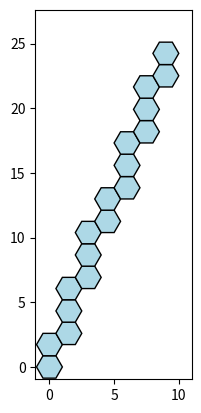

The script that saved this image:
#! python3

'''
    Implemented from 
    https://www.redblobgames.com/grids/hexagons/
'''

import math
import matplotlib.pyplot as plt
import matplotlib.patches as patches


def chain(*iterables):
    """ Convenience chaining iterables """ 
    for iterable in iterables:
        yield from iterable

class HalvesSqrt3:
    """
    Implements numbers of the form a + b*sqrt(3) and allows exact math on them
    Convenient for math on mulitples of 60°

    """
         
    SQRT3 = 1.7320508075688772935274463415

    def __init__(self, a, b):
        self.a = a
        self.b = b

    def __add__(self, other):
        if isinstance(other, HalvesSqrt3):
            return HalvesSqrt3(self.a + other.a, self.b+other.b)
        if not isinstance(other, (int, float)):
            raise TypeError(f"Expected HalvesSqrt3, int or float, got {type(other).__name__}")
        return HalvesSqrt3(self.a + other, self.b)


    def __mul__(self, other): # implement self*other
        """ only for float, int other """ 
        if isinstance(other, halvessqrt3):
            return halvessqrt3(self.a*other.a + 3*self.b*other.b,
                               self.a*other.b + self.b*other.a)
        if not isinstance(other, (int, float)):
            raise TypeError(f"Expected HalvesSqrt3, int or float, got {type(other).__name__}")
        return HalvesSqrt3(self.a*other, self.b*other)

    __rmul__ = __mul__

    def __float__(self):
        return self.a + self.b*HalvesSqrt3.SQRT3

    def __repr__(self):
        return f'{self.a:+}{self.b:+}√3'





class HexCell:
    _instances = {} # Store earlier instances

    UNIT_CORNERS = [(math.cos(i*math.pi/3), math.sin(i*math.pi/3)) for i in range(6) ]
    DIRECTIONS = [ # Todo: Do these directions match the ordering of the unit corners?
            (+1, 0, -1), 
            (+1, -1, 0), 
            (0, -1, +1), 
            (-1, 0, +1), 
            (-1, +1, 0), 
            (0, +1, -1),
    ]

    class AxesException(Exception):
        def __init__(self, message):
            self.message = message 
            super().__init__(self, message)


    def __new__(cls, *args):
        # Create new if it does not exist yet. 
        # This assures that coordinates always point to the same instance
        if args not in cls._instances:
            cls._instances[args] = super(HexCell, cls).__new__(cls)
        return cls._instances[args]


    def __init__(self, q, r, s = None):
        # Set axes
        q = q if not q is None else -r-s # Axial coordinate q
        r = r if not r is None else -q-s # Axial coordinate r
        s = s if not s is None else -q-r # Axial coordinate s
        if q+r+s!=0:
            raise HexCell.AxesException(f'Axes mismatch. q+r+s!=0 ({q}+{r}+{s}!=0)')
        self.q, self.r = q,r

    @property
    def s(self): # The third axis is calculated from the first two.
        return -self.q-self.r

    @property
    def qrs(self):
        return (self.q, self.r, self.s)

    @property
    def neighbours(self):
        yield from [self + HexCell(*self.DIRECTIONS[i]) for i in range(6) ]

    @property
    def polygon(self):
        size = 1 
        px = size * (                                    3 /2 * self.r)
        py = size * (math.sqrt(3) * self.q  +  math.sqrt(3)/2 * self.r)
        return [(px + size*x, py + size*y) for (x,y) in self.UNIT_CORNERS]



    def __truediv__(self, other):
        return 1/other*self
    def __mul__(self, other): # implement self*other
        return HexCell(self.q*other, self.r*other)
    __rmul__ = __mul__

    def __neg__(self):
        return -1*self

    def __add__(self, other):
        return HexCell(self.q + other.q, self.r + other.r)

    def __sub__(self, other): # self-other
        return self + -other

    def __abs__(self):
        q,r,s = self.qrs
        return (abs(q)+abs(r) + abs(s) ) //2

    def __round__(self):
        """ Implements cube rounding """
        q,r,s = (round(t) for t in self.qrs)
        q_diff = abs(q - self.q)
        r_diff = abs(r - self.r)
        s_diff = abs(s - self.s)
        if q_diff > r_diff and q_diff > s_diff:
            q = -(r)-(s)
        elif r_diff > s_diff:
            r = -(q)-(s)
        else:
            s = -(q)-(r)
        return HexCell(q,r,s)


    def generate_line_to(self, other):
        dist = abs(other-self)
        for i in range(0,dist+1):
            yield round(self + i / dist * (other - self))



    def generate_span(self, max_dist):
        for qq in range(-max_dist, max_dist + 1, 1):
            for rr in range(max(-max_dist,-max_dist - qq), min(max_dist+1, max_dist+1-qq), 1):
                yield HexCell(self.q+qq, self.r+rr)

    def generate_disc(self, dist):
        yield self
        for i in range(dist):
            yield from self.generate_circle(i)

    def generate_circle(self, dist):
        # Move dist in q-direction:
        for i in range(6):
            h = self + dist*HexCell(*self.DIRECTIONS[i])
            for j in range(0, dist):
                yield h+j*HexCell(*self.DIRECTIONS[(i+2)%6])


    def __repr__(self):
        return f'HexCell @ {self.qrs}'

    def __hash__(self):
        return (self.q,self.r).__hash__()

    def __lt__(self, other):
        return self.qrs < other.qrs

    def __eq__(self, other):
        return self.qrs == other.qrs


def drawHexes(hexes, colours = []):
    # Create a figure and an axis
    fig, ax = plt.subplots()

    xmin, xmax = 0,0
    ymin, ymax = 0,0
    # Pad the iterator with 'lightblue' if it runs out
    colours = chain(colours, iter(lambda : 'lightblue', None))
    for hex, col in zip(hexes, colours):

        vertices = hex.polygon
        for x,y in vertices:
           xmin,xmax = min(xmin, x), max(xmax, x)
           ymin,ymax = min(ymin, y), max(ymax, y)
        polygon = patches.Polygon(vertices, closed=True, fill=True, edgecolor='black', facecolor=col)
        ax.add_patch(polygon)


    # Set limits and aspect
    ax.set_xlim(xmin*1.1, xmax*1.1)
    ax.set_ylim(ymin*1.1, ymax*1.1)
    ax.set_aspect('equal')


    # Show the plot
    plt.show()



if __name__ == "__main__":
    
    h = HexCell(0,0)
    hexes= list(h.generate_line_to(HexCell(11, 6)))


    # h = HexCell(1.2,3.4)
    # print(h)
    # print(round(h))

    drawHexes(hexes)
    

    










